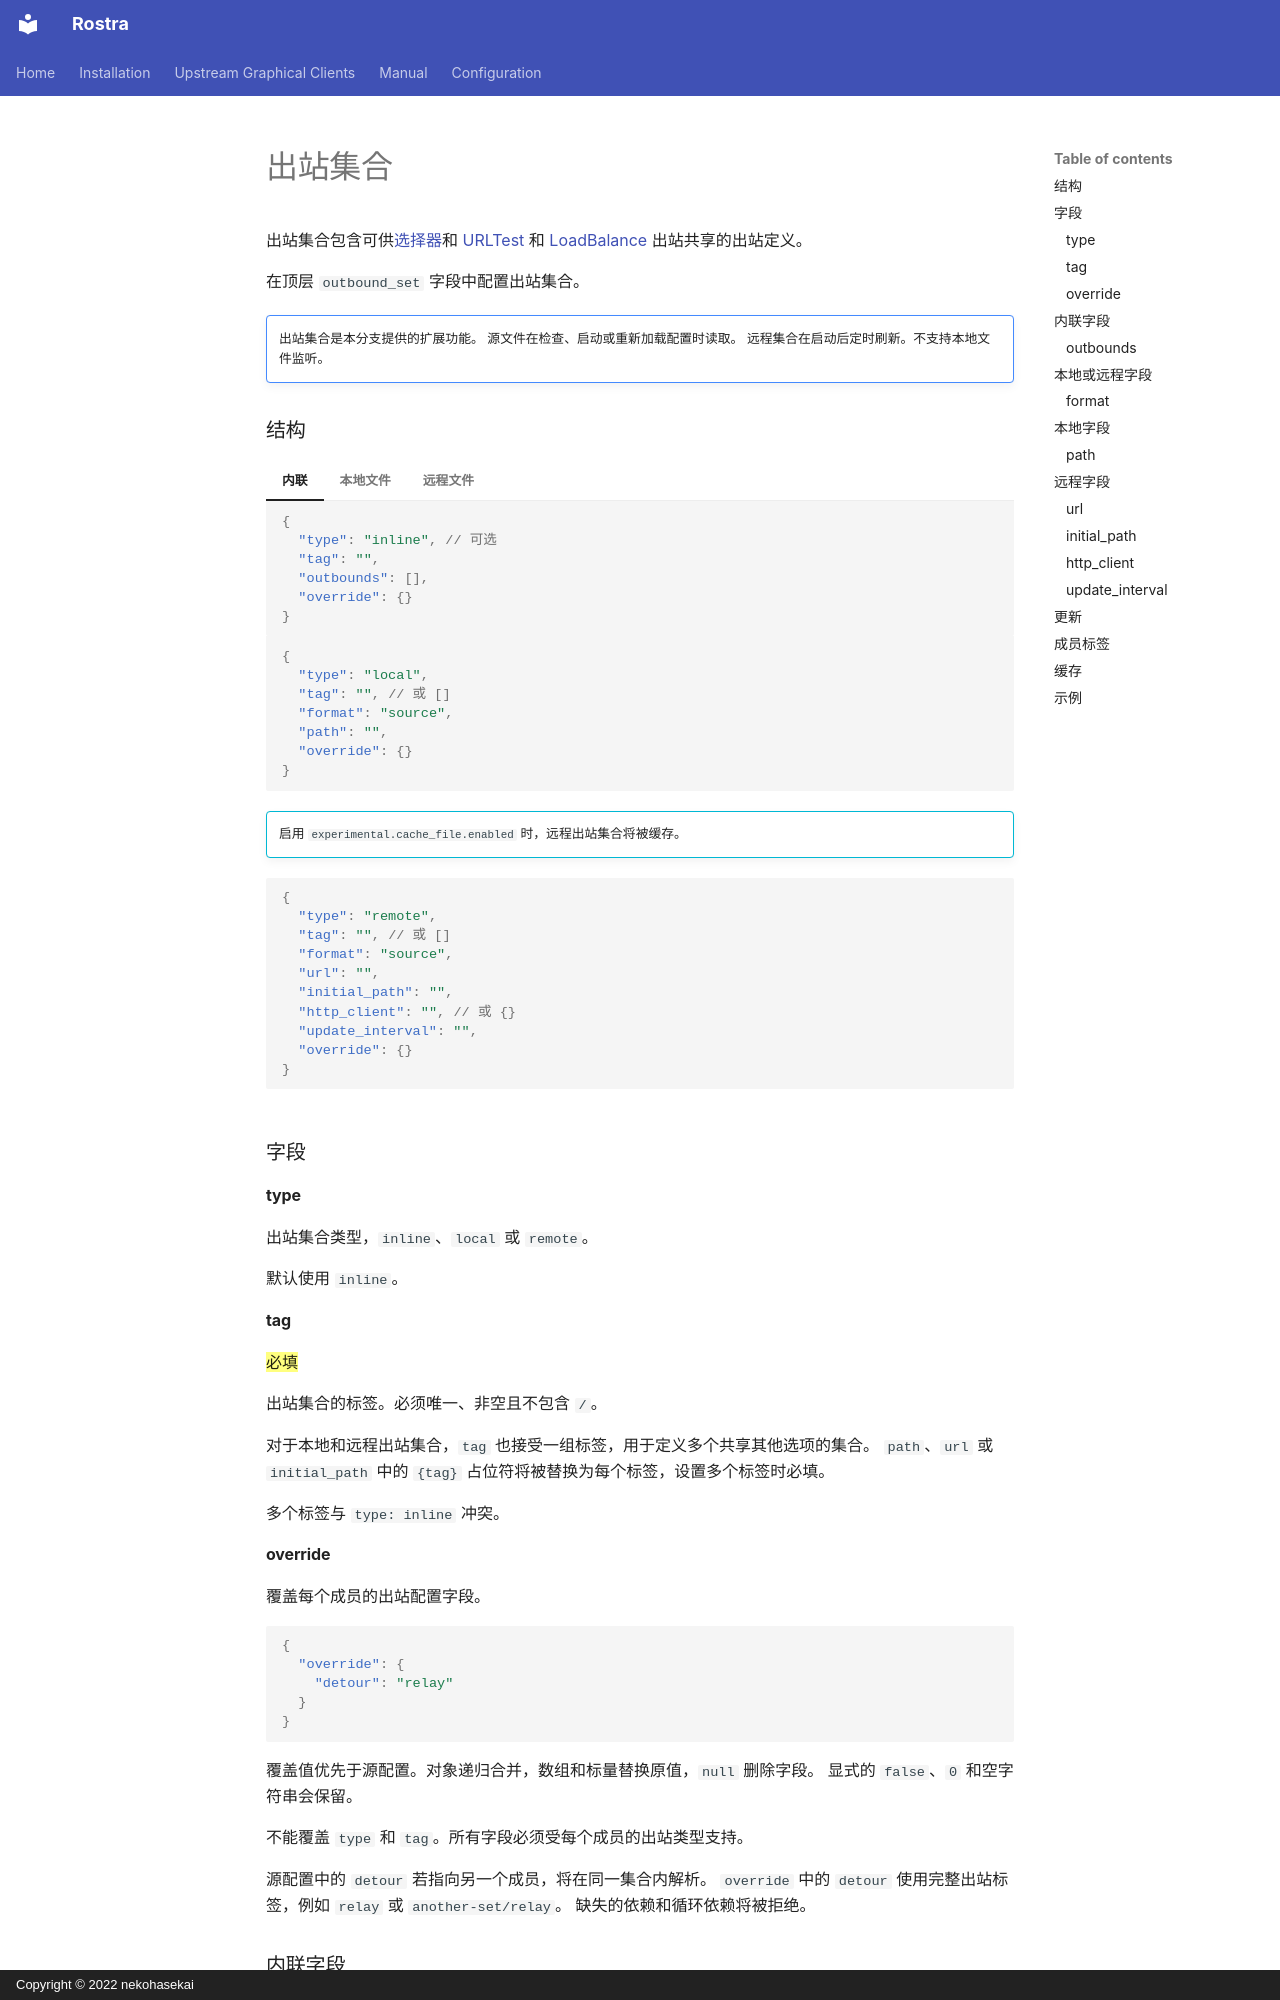

repository: CyberVacation/sing-box · page: configuration/outbound-set/index.zh/index.html · generator: mkdocs · copyright: Copyright © 2022 nekohasekai

# 出站集合

出站集合包含可供[选择器](/zh/configuration/outbound/selector/)和
[URLTest](/zh/configuration/outbound/urltest/) 和
[LoadBalance](/zh/configuration/outbound/loadbalance/) 出站共享的出站定义。

在顶层 `outbound_set` 字段中配置出站集合。

!!! note ""

    出站集合是本分支提供的扩展功能。
    源文件在检查、启动或重新加载配置时读取。
    远程集合在启动后定时刷新。不支持本地文件监听。

### 结构

=== "内联"

    ```json
    {
      "type": "inline", // 可选
      "tag": "",
      "outbounds": [],
      "override": {}
    }
    ```

=== "本地文件"

    ```json
    {
      "type": "local",
      "tag": "", // 或 []
      "format": "source",
      "path": "",
      "override": {}
    }
    ```

=== "远程文件"

    !!! info ""

        启用 `experimental.cache_file.enabled` 时，远程出站集合将被缓存。

    ```json
    {
      "type": "remote",
      "tag": "", // 或 []
      "format": "source",
      "url": "",
      "initial_path": "",
      "http_client": "", // 或 {}
      "update_interval": "",
      "override": {}
    }
    ```

### 字段

#### type

出站集合类型，`inline`、`local` 或 `remote`。

默认使用 `inline`。

#### tag

==必填==

出站集合的标签。必须唯一、非空且不包含 `/`。

对于本地和远程出站集合，`tag` 也接受一组标签，用于定义多个共享其他选项的集合。
`path`、`url` 或 `initial_path` 中的 `{tag}` 占位符将被替换为每个标签，设置多个标签时必填。

多个标签与 `type: inline` 冲突。

#### override

覆盖每个成员的出站配置字段。

```json
{
  "override": {
    "detour": "relay"
  }
}
```

覆盖值优先于源配置。对象递归合并，数组和标量替换原值，`null` 删除字段。
显式的 `false`、`0` 和空字符串会保留。

不能覆盖 `type` 和 `tag`。所有字段必须受每个成员的出站类型支持。

源配置中的 `detour` 若指向另一个成员，将在同一集合内解析。
`override` 中的 `detour` 使用完整出站标签，例如 `relay` 或 `another-set/relay`。
缺失的依赖和循环依赖将被拒绝。

### 内联字段
